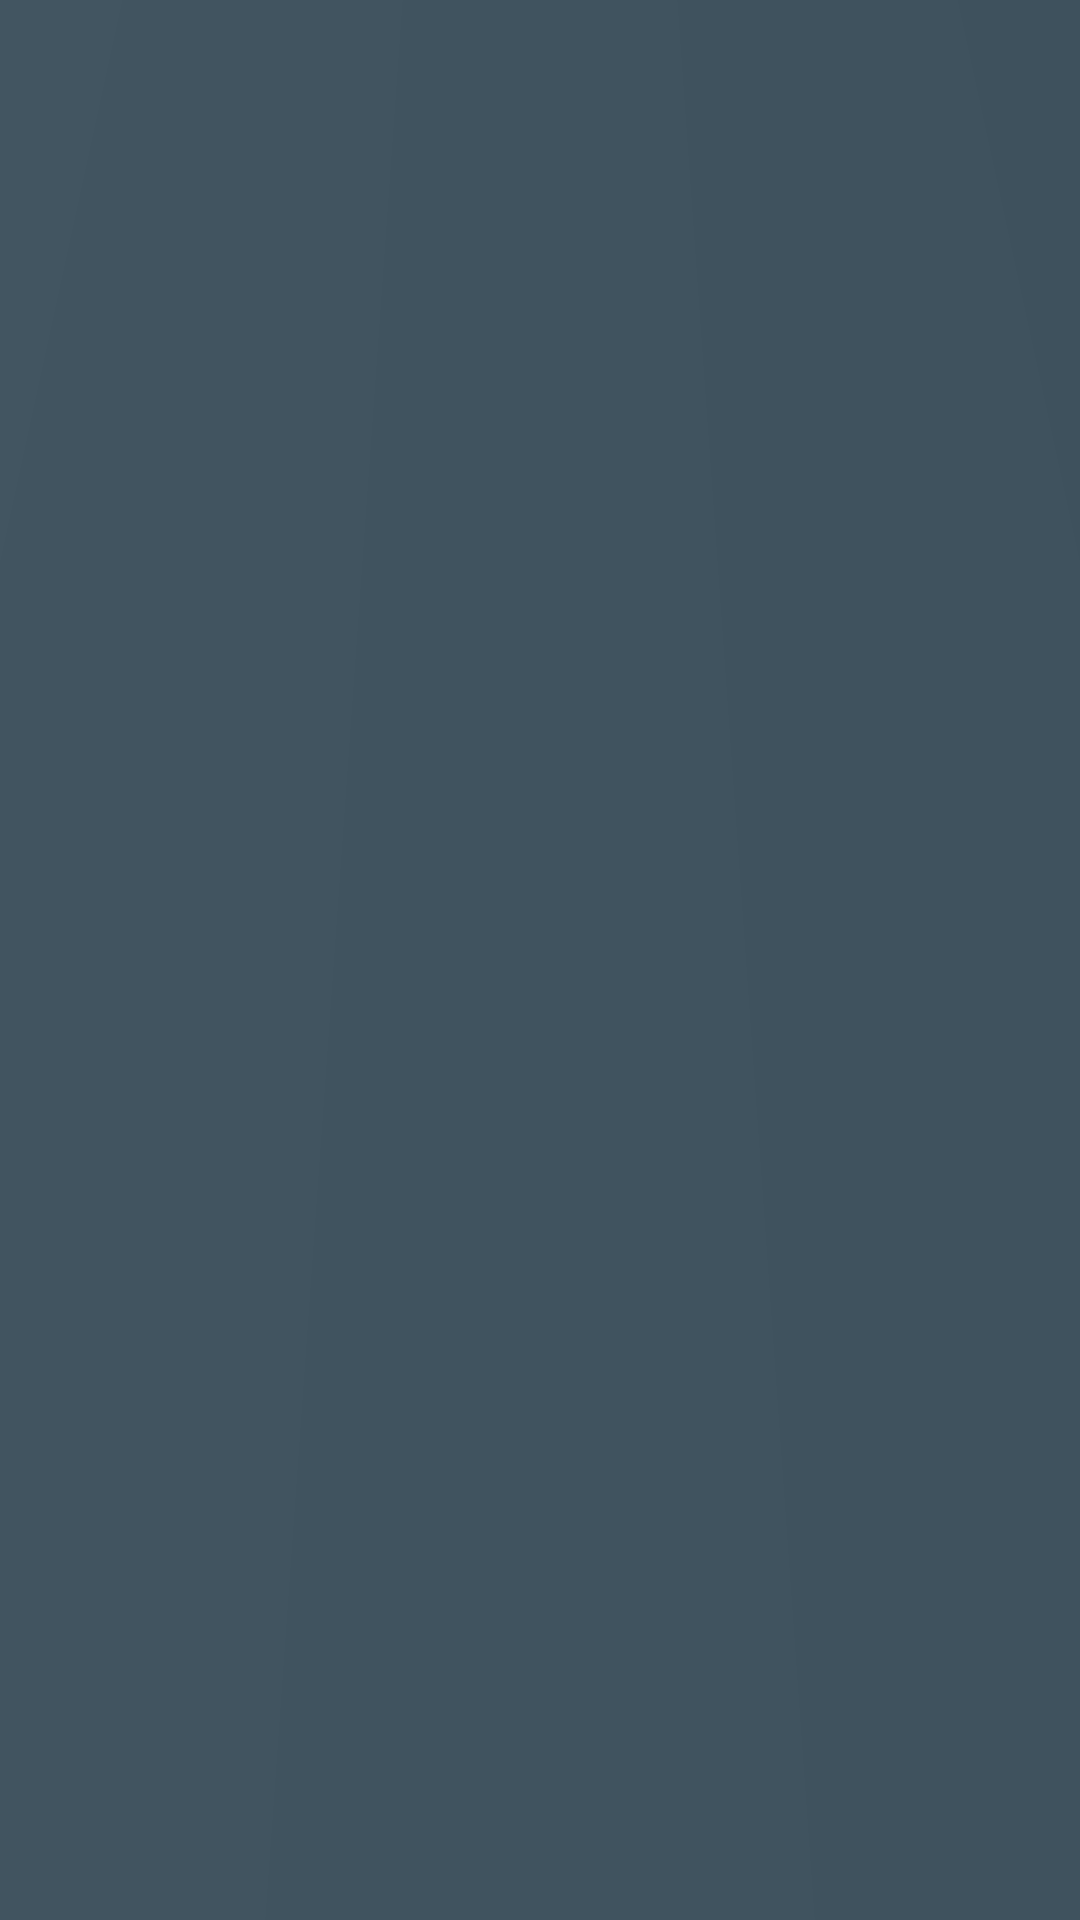

Produce the Android XML layout that renders to this screen, including the resource entries it uses.
<!-- AndroidManifest.xml: application theme AppTheme -->
<!-- res/layout/activity_fragment.xml -->
<?xml version="1.0" encoding="utf-8"?>
<FrameLayout xmlns:android="http://schemas.android.com/apk/res/android"
    android:id="@+id/fragmentContainer"
    android:layout_width="match_parent"
    android:layout_height="match_parent"
    android:background="@drawable/blue_background"
    />
<!-- resources referenced by this layout -->
<resources>
  <!-- drawable blue_background (drawable) -->
  <?xml version="1.0" encoding="utf-8"?>
  <shape xmlns:android="http://schemas.android.com/apk/res/android" android:shape="rectangle" >
      <gradient
          android:startColor="@color/dark_blue"
          android:centerColor="#ff4b5e6a"
          android:endColor="@color/dark_blue"
          android:angle="180"
          android:type="sweep"
          android:centerY="-1"/>
  
  </shape>
  <style name="AppTheme" parent="Theme.AppCompat.Light">
  
          
          
          <item name="colorPrimary">@color/light_gray</item>
  
          
          <item name="colorPrimaryDark">@color/dark_blue</item>
  
          
          
          <item name="colorAccent">@color/green</item>
  
          
          <item name="android:actionBarStyle">@style/AppTheme.ActionBar</item>
          <item name="actionBarStyle">@style/AppTheme.ActionBar</item>
  
      </style>
  <item name="dark_blue" type="color">#354854</item>
  <item name="light_gray" type="color">#657A86</item>
  <item name="green" type="color">#63CEC2</item>
  <style name="AppTheme.ActionBar" parent="Widget.AppCompat.Light.ActionBar">
          <item name="titleTextStyle">@style/AppTheme.ActionBar.TitleText</item>
          <item name="android:titleTextStyle">@style/AppTheme.ActionBar.TitleText</item>
          <item name="android:background">@drawable/blue_background</item>
          <item name="background">@drawable/blue_background</item>
          
      </style>
  <style name="AppTheme.ActionBar.TitleText" parent="TextAppearance.AppCompat.Widget.ActionBar.Title">
          <item name="android:textSize">@dimen/bar_text_size</item>
          <item name="android:textColor">@color/white</item>
      </style>
  <dimen name="bar_text_size">24sp</dimen>
  <item name="white" type="color">#F7F8F9</item>
</resources>
